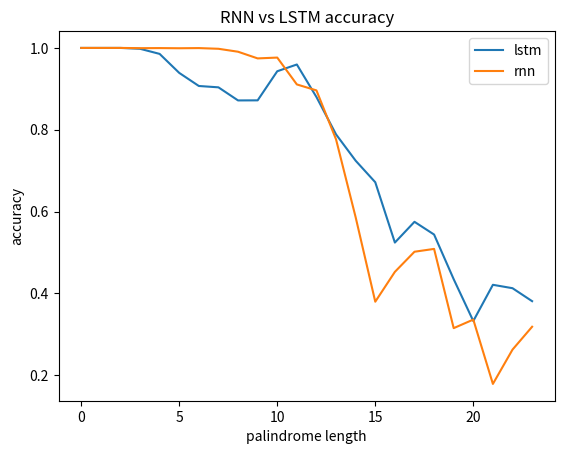

Recreate this plot in Python.
import matplotlib.pyplot as plt
data = {'RNN': [{1: 1.0}, {2: 1.0}, {3: 1.0}, {4: 0.9994}, {5: 0.9996}, {6: 0.9992000000000001}, {7: 0.9996}, {8: 0.9978999999999999}, {9: 0.9907}, {10: 0.9743999999999999}, {11: 0.9763999999999999}, {12: 0.9108}, {13: 0.8962}, {14: 0.7764}, {15: 0.5861000000000001}, {16: 0.3799}, {17: 0.4528}, {18: 0.502}, {19: 0.5089}, {20: 0.31529999999999997}, {21: 0.3362}, {22: 0.179}, {23: 0.2628}, {24: 0.3187}], 'LSTM': [{1: 1.0}, {2: 1.0}, {3: 1.0}, {4: 0.9979000000000001}, {5: 0.9854}, {6: 0.9390000000000001}, {7: 0.907}, {8: 0.9037000000000001}, {9: 0.8717}, {10: 0.8718999999999999}, {11: 0.943}, {12: 0.9595}, {13: 0.8800000000000001}, {14: 0.7887}, {15: 0.7243999999999999}, {16: 0.6718}, {17: 0.5244}, {18: 0.5751}, {19: 0.5439999999999999}, {20: 0.4349}, {21: 0.3327}, {22: 0.42119999999999996}, {23: 0.41290000000000004}, {24: 0.38120000000000004}]}

y_lstm = [(data['LSTM'][i][i+1]) for i in range(0,24,1)]
y_rnn = [(data['RNN'][i][i+1]) for i in range(0,24,1)]
fig = plt.figure()
plt.plot(list(range(0,24,1)), y_lstm, label="lstm")
plt.plot(list(range(0,24,1)), y_rnn, label="rnn")
plt.title('RNN vs LSTM accuracy')
plt.ylabel('accuracy')
plt.xlabel('palindrome length')
plt.legend()
plt.show()